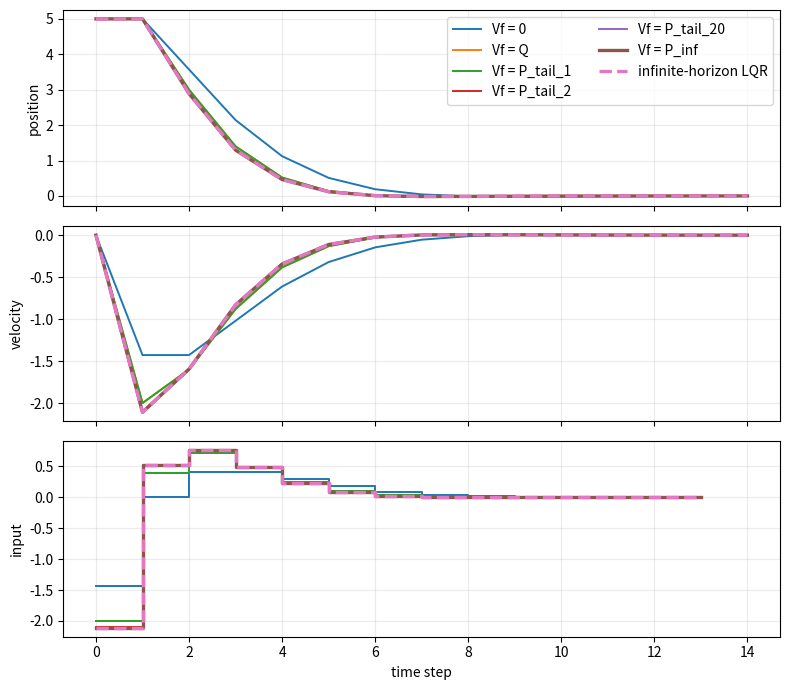

Recreate this plot in Python. (Note: this script raises an exception after producing the figure.)
%matplotlib inline


import numpy as np
from scipy.linalg import solve_discrete_are

np.set_printoptions(precision=3, suppress=True)

A = np.array([[1.0, 1.0],
              [0.0, 1.0]])
B = np.array([[0.0],
              [1.0]])
Q = np.eye(2)
R = np.array([[1.0]])

nx = A.shape[0]
nu = B.shape[1]

P_inf = solve_discrete_are(A, B, Q, R)
K_inf = np.linalg.solve(R + B.T @ P_inf @ B, B.T @ P_inf @ A)

print("Infinite-horizon LQR gain K_inf =", K_inf)
print("DARE terminal matrix P_inf =")
print(P_inf)


terminal_horizon = 3
simulation_steps = 14
x_initial = np.array([5.0, 0.0])

P_tail_1 = np.zeros((nx, nx))
for tail_step in range(1):
    K_tail = np.linalg.solve(R + B.T @ P_tail_1 @ B, B.T @ P_tail_1 @ A)
    P_tail_1 = Q + A.T @ P_tail_1 @ (A - B @ K_tail)

P_tail_2 = np.zeros((nx, nx))
for tail_step in range(2):
    K_tail = np.linalg.solve(R + B.T @ P_tail_2 @ B, B.T @ P_tail_2 @ A)
    P_tail_2 = Q + A.T @ P_tail_2 @ (A - B @ K_tail)

P_tail_20 = np.zeros((nx, nx))
for tail_step in range(20):
    K_tail = np.linalg.solve(R + B.T @ P_tail_20 @ B, B.T @ P_tail_20 @ A)
    P_tail_20 = Q + A.T @ P_tail_20 @ (A - B @ K_tail)

terminal_costs = {
    "Vf = 0": np.zeros((nx, nx)),
    "Vf = Q": Q,
    "Vf = P_tail_1": P_tail_1,
    "Vf = P_tail_2": P_tail_2,
    "Vf = P_tail_20": P_tail_20,
    "Vf = P_inf": P_inf,
}

for name, P_terminal in terminal_costs.items():
    print(name)
    print(P_terminal)


import matplotlib.pyplot as plt

runs = {}

for name, P_terminal in terminal_costs.items():
    P_next = P_terminal.copy()
    for backward_step in range(terminal_horizon):
        K_first = np.linalg.solve(R + B.T @ P_next @ B, B.T @ P_next @ A)
        P_next = Q + A.T @ P_next @ (A - B @ K_first)

    X = np.zeros((simulation_steps + 1, nx))
    U = np.zeros(simulation_steps)
    X[0] = x_initial

    for k in range(simulation_steps):
        U[k] = -float((K_first @ X[k]).item())
        X[k + 1] = A @ X[k] + B[:, 0] * U[k]

    runs[name] = (X, U)

X_lqr_reference = np.zeros((simulation_steps + 1, nx))
U_lqr_reference = np.zeros(simulation_steps)
X_lqr_reference[0] = x_initial

for k in range(simulation_steps):
    U_lqr_reference[k] = -float((K_inf @ X_lqr_reference[k]).item())
    X_lqr_reference[k + 1] = A @ X_lqr_reference[k] + B[:, 0] * U_lqr_reference[k]

runs["infinite-horizon LQR"] = (X_lqr_reference, U_lqr_reference)

time = np.arange(simulation_steps + 1)
fig, axes = plt.subplots(3, 1, figsize=(8.0, 7.0), sharex=True)

for label, (X, U) in runs.items():
    linewidth = 2.4 if label in ["Vf = P_inf", "infinite-horizon LQR"] else 1.4
    linestyle = "--" if label == "infinite-horizon LQR" else "-"
    axes[0].plot(time, X[:, 0], label=label, linewidth=linewidth, linestyle=linestyle)
    axes[1].plot(time, X[:, 1], label=label, linewidth=linewidth, linestyle=linestyle)
    axes[2].step(time[:-1], U, where="post", label=label, linewidth=linewidth, linestyle=linestyle)

axes[0].set_ylabel("position")
axes[1].set_ylabel("velocity")
axes[2].set_ylabel("input")
axes[2].set_xlabel("time step")
for ax in axes:
    ax.grid(True, alpha=0.25)
axes[0].legend(loc="best", ncols=2)
fig.tight_layout()


from scipy.linalg import block_diag
from scipy.optimize import Bounds, LinearConstraint, minimize

constrained_horizon = 12
constrained_steps = 30
u_limit = 0.5
position_min = 0.0
x0 = np.array([0.0, 4.0])

Sx = np.zeros((constrained_horizon * nx, nx))
Su = np.zeros((constrained_horizon * nx, constrained_horizon * nu))

for i in range(constrained_horizon):
    row = slice(i * nx, (i + 1) * nx)
    Sx[row, :] = np.linalg.matrix_power(A, i + 1)

    for j in range(i + 1):
        col = slice(j * nu, (j + 1) * nu)
        Su[row, col] = np.linalg.matrix_power(A, i - j) @ B

print("Sx shape:", Sx.shape)
print("Su shape:", Su.shape)


from IPython.display import Markdown, display

N_display = 3
Sx_display = np.zeros((N_display * nx, nx))
Su_display = np.zeros((N_display * nx, N_display * nu))

for i in range(N_display):
    row = slice(i * nx, (i + 1) * nx)
    Sx_display[row, :] = np.linalg.matrix_power(A, i + 1)

    for j in range(i + 1):
        col = slice(j * nu, (j + 1) * nu)
        Su_display[row, col] = np.linalg.matrix_power(A, i - j) @ B

Qbar_display = block_diag(*([Q] * (N_display - 1) + [Q + P_inf]))
Rbar_display = block_diag(*([R] * N_display))

x0_display = x0
predicted_free_display = Sx_display @ x0_display
H_display = Su_display.T @ Qbar_display @ Su_display + Rbar_display
f_display = Su_display.T @ Qbar_display @ predicted_free_display

state_rows = [f"x{k}_{part}" for k in range(1, N_display + 1) for part in ["pos", "vel"]]
state_cols = ["x0_pos", "x0_vel"]
input_cols = [f"u{k}" for k in range(N_display)]


def show_matrix(name, values, row_labels, column_labels):
    values = np.round(values, 3)
    lines = [f"**{name}**", ""]
    lines.append("| | " + " | ".join(column_labels) + " |")
    lines.append("|" + "|".join(["---"] * (len(column_labels) + 1)) + "|")

    for row_label, row_values in zip(row_labels, values):
        entries = []
        for value in row_values:
            if abs(value) < 1e-12:
                value = 0.0
            entries.append(f"{value:.3g}")
        lines.append(f"| {row_label} | " + " | ".join(entries) + " |")

    display(Markdown(chr(10).join(lines)))


show_matrix("Sx_display", Sx_display, state_rows, state_cols)
show_matrix("Su_display", Su_display, state_rows, input_cols)
show_matrix("Qbar_display", Qbar_display, state_rows, state_rows)
show_matrix("Rbar_display", Rbar_display, input_cols, input_cols)
show_matrix("H_display", H_display, input_cols, input_cols)
show_matrix("f_display", f_display.reshape(-1, 1), input_cols, ["linear term"])


P_terminal = P_inf

Qbar = block_diag(*([Q] * (constrained_horizon - 1) + [Q + P_terminal]))
Rbar = block_diag(*([R] * constrained_horizon))

H = Su.T @ Qbar @ Su + Rbar
predicted_free = Sx @ x0
f = Su.T @ Qbar @ predicted_free

print("Qbar shape:", Qbar.shape)
print("Rbar shape:", Rbar.shape)
print("H shape:", H.shape)
print("f shape:", f.shape)


U_unconstrained = -np.linalg.solve(H, f)
X_unconstrained_plan = (Sx @ x0 + Su @ U_unconstrained).reshape(constrained_horizon, nx)

print("first unconstrained input =", U_unconstrained[0])
print("largest unconstrained |u| =", np.max(np.abs(U_unconstrained)))
print("minimum planned position =", np.min(X_unconstrained_plan[:, 0]))


input_bounds = Bounds(
    -u_limit * np.ones(constrained_horizon),
    u_limit * np.ones(constrained_horizon),
)

input_bounded_result = minimize(
    lambda U: 0.5 * U @ H @ U + f @ U,
    np.zeros(constrained_horizon),
    jac=lambda U: H @ U + f,
    bounds=input_bounds,
    method="SLSQP",
    options={"ftol": 1e-9, "maxiter": 300},
)

U_input_bounded = input_bounded_result.x
X_input_bounded_plan = (Sx @ x0 + Su @ U_input_bounded).reshape(constrained_horizon, nx)

print("input-bounded QP success:", input_bounded_result.success)
print("first input-bounded input =", U_input_bounded[0])
print("minimum planned position =", np.min(X_input_bounded_plan[:, 0]))


position_rows = Su[0::nx, :]
position_free = predicted_free[0::nx]
position_lower = position_min - position_free
position_upper = np.full(constrained_horizon, np.inf)
wall_constraint = LinearConstraint(position_rows, position_lower, position_upper)

constrained_result = minimize(
    lambda U: 0.5 * U @ H @ U + f @ U,
    np.zeros(constrained_horizon),
    jac=lambda U: H @ U + f,
    bounds=input_bounds,
    constraints=[wall_constraint],
    method="SLSQP",
    options={"ftol": 1e-9, "maxiter": 300},
)

planned_U = constrained_result.x
planned_X = (Sx @ x0 + Su @ planned_U).reshape(constrained_horizon, nx)

print("fully constrained QP success:", constrained_result.success)
print("first constrained input =", planned_U[0])
print("minimum planned position =", np.min(planned_X[:, 0]))


X_lqr = np.zeros((constrained_steps + 1, nx))
U_lqr = np.zeros(constrained_steps)
X_lqr[0] = x0

for k in range(constrained_steps):
    U_lqr[k] = -float((K_inf @ X_lqr[k]).item())
    X_lqr[k + 1] = A @ X_lqr[k] + B[:, 0] * U_lqr[k]

X_sat = np.zeros((constrained_steps + 1, nx))
U_sat = np.zeros(constrained_steps)
X_sat[0] = x0

for k in range(constrained_steps):
    raw_lqr_input = -float((K_inf @ X_sat[k]).item())
    U_sat[k] = np.clip(raw_lqr_input, -u_limit, u_limit)
    X_sat[k + 1] = A @ X_sat[k] + B[:, 0] * U_sat[k]

X_mpc = np.zeros((constrained_steps + 1, nx))
U_mpc = np.zeros(constrained_steps)
mpc_success = []
X_mpc[0] = x0

for k in range(constrained_steps):
    x_now = X_mpc[k]
    predicted_free = Sx @ x_now
    f = Su.T @ Qbar @ predicted_free

    position_free = predicted_free[0::nx]
    position_lower = position_min - position_free
    wall_constraint = LinearConstraint(position_rows, position_lower, position_upper)

    result = minimize(
        lambda U: 0.5 * U @ H @ U + f @ U,
        np.zeros(constrained_horizon),
        jac=lambda U: H @ U + f,
        bounds=input_bounds,
        constraints=[wall_constraint],
        method="SLSQP",
        options={"ftol": 1e-9, "maxiter": 300},
    )

    mpc_success.append(result.success)
    if not result.success:
        raise RuntimeError(f"MPC QP failed at step {k}: {result.message}")

    U_mpc[k] = result.x[0]
    X_mpc[k + 1] = A @ X_mpc[k] + B[:, 0] * U_mpc[k]

constrained_runs = {
    "unconstrained LQR": (X_lqr, U_lqr),
    "saturated LQR": (X_sat, U_sat),
    "constrained MPC": (X_mpc, U_mpc),
}

print("MPC solver successes:", sum(mpc_success), "of", len(mpc_success))
print("minimum position:", {name: float(np.min(X[:, 0])) for name, (X, _) in constrained_runs.items()})
print("maximum |u|:", {name: float(np.max(np.abs(U))) for name, (_, U) in constrained_runs.items()})


time = np.arange(constrained_steps + 1)
fig, axes = plt.subplots(4, 1, figsize=(8.0, 8.5), sharex=True)

for label, (X, U) in constrained_runs.items():
    linewidth = 2.2 if label == "constrained MPC" else 1.5
    axes[0].plot(time, X[:, 0], label=label, linewidth=linewidth)
    axes[1].plot(time, X[:, 1], label=label, linewidth=linewidth)
    axes[2].step(time[:-1], U, where="post", label=label, linewidth=linewidth)
    axes[3].plot(time, X[:, 0] - position_min, label=label, linewidth=linewidth)

axes[0].axhline(position_min, color="k", linestyle="--", linewidth=0.9)
axes[2].axhline(u_limit, color="k", linestyle="--", linewidth=0.9)
axes[2].axhline(-u_limit, color="k", linestyle="--", linewidth=0.9)
axes[3].axhline(0.0, color="k", linewidth=0.9)

axes[0].set_ylabel("position")
axes[1].set_ylabel("velocity")
axes[2].set_ylabel("input")
axes[3].set_ylabel("wall margin")
axes[3].set_xlabel("time step")
for ax in axes:
    ax.grid(True, alpha=0.25)
axes[0].legend(loc="best")
fig.tight_layout()


planned_time = np.arange(1, constrained_horizon + 1)
input_time = np.arange(constrained_horizon)

fig, axes = plt.subplots(3, 1, figsize=(8.0, 6.8), sharex=False)
axes[0].plot(planned_time, planned_X[:, 0], marker="o")
axes[0].axhline(position_min, color="k", linestyle="--", linewidth=0.9)
axes[1].plot(planned_time, planned_X[:, 1], marker="o")
axes[2].step(input_time, planned_U, where="post")
axes[2].plot(input_time, planned_U, "o")
axes[2].axhline(u_limit, color="k", linestyle="--", linewidth=0.9)
axes[2].axhline(-u_limit, color="k", linestyle="--", linewidth=0.9)
axes[0].set_ylabel("planned position")
axes[1].set_ylabel("planned velocity")
axes[2].set_ylabel("planned input")
axes[2].set_xlabel("prediction step")
for ax in axes:
    ax.grid(True, alpha=0.25)
fig.tight_layout()


import casadi as ca

A_ca = ca.DM(A)
B_ca = ca.DM(B)
Q_ca = ca.DM(Q)
R_ca = ca.DM(R)
P_terminal_ca = ca.DM(P_terminal)

opti = ca.Opti()
X_ca = opti.variable(nx, constrained_horizon + 1)
U_ca = opti.variable(nu, constrained_horizon)

cost = 0
opti.subject_to(X_ca[:, 0] == ca.DM(x0))

for k in range(constrained_horizon):
    xk = X_ca[:, k]
    uk = U_ca[:, k]

    opti.subject_to(X_ca[:, k + 1] == A_ca @ xk + B_ca @ uk)
    opti.subject_to(opti.bounded(-u_limit, uk, u_limit))
    opti.subject_to(X_ca[0, k + 1] >= position_min)

    cost += ca.mtimes([xk.T, Q_ca, xk])
    cost += ca.mtimes([uk.T, R_ca, uk])

terminal_state = X_ca[:, constrained_horizon]
cost += ca.mtimes([terminal_state.T, P_terminal_ca, terminal_state])

opti.minimize(cost)
opti.solver("ipopt", {"print_time": False}, {"print_level": 0})
solution = opti.solve()

casadi_first_u = float(solution.value(U_ca[0, 0]))

print("first input from hand QP  =", U_mpc[0])
print("first input from CasADi QP =", casadi_first_u)
